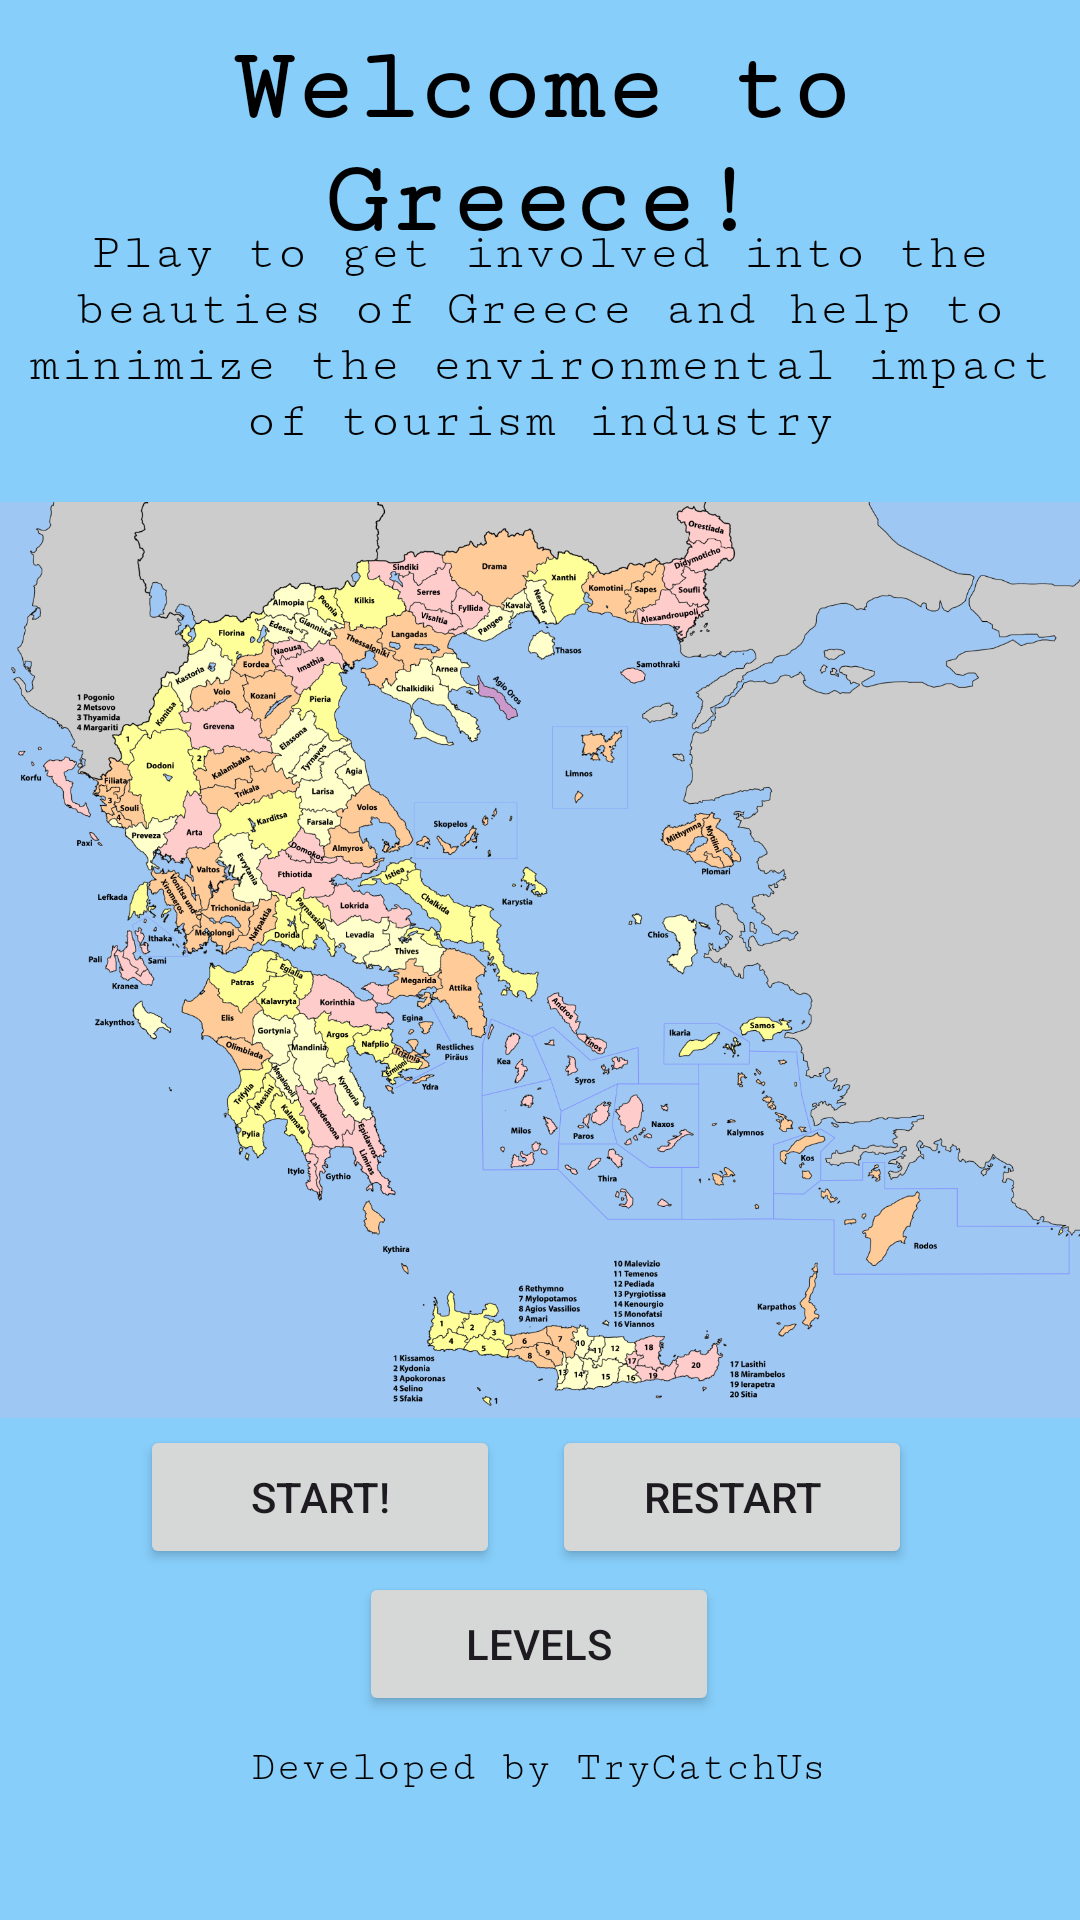

Produce the Android XML layout that renders to this screen, including the resource entries it uses.
<!-- AndroidManifest.xml: application theme Theme.EESTech -->
<!-- res/layout/activity_main.xml -->
<?xml version="1.0" encoding="utf-8"?>
<androidx.constraintlayout.widget.ConstraintLayout xmlns:android="http://schemas.android.com/apk/res/android"
    xmlns:app="http://schemas.android.com/apk/res-auto"
    xmlns:tools="http://schemas.android.com/tools"
    android:layout_width="match_parent"
    android:layout_height="match_parent"
    android:background="@color/blue"
    android:visibility="visible"


    tools:context=".MainActivity">


    <ImageView
        android:id="@+id/startingGreece"
        android:layout_width="wrap_content"
        android:layout_height="0dp"
        android:layout_weight="1"
        android:baselineAligned="true"
        android:onClick="toCompleted"
        android:translationX="0dp"
        android:translationY="0dp"
        android:visibility="visible"
        app:layout_constraintEnd_toEndOf="parent"
        app:layout_constraintHorizontal_bias="1.0"
        app:layout_constraintStart_toStartOf="parent"
        app:layout_constraintTop_toTopOf="parent"
        app:srcCompat="@drawable/greece_former_german_provinces"
        tools:visibility="visible" />

    <TextView
        android:id="@+id/welcomeMes"
        android:layout_width="370dp"
        android:layout_height="75dp"
        android:layout_weight="1"
        android:autoLink="all"
        android:fontFamily="serif-monospace"
        android:text="@string/welcome"
        android:textAlignment="center"
        android:textAppearance="@style/TextAppearance.AppCompat.Display3"
        android:textColor="@color/black"
        android:textSize="34sp"
        android:textStyle="bold"
        android:translationX="0dp"
        app:layout_constraintBottom_toBottomOf="parent"
        app:layout_constraintEnd_toEndOf="parent"
        app:layout_constraintHorizontal_bias="0.487"
        app:layout_constraintStart_toStartOf="parent"
        app:layout_constraintTop_toTopOf="parent"
        app:layout_constraintVertical_bias="0.019" />

    <Button
        android:id="@+id/buttonStart"
        android:layout_width="120dp"
        android:layout_height="48dp"
        android:layout_weight="1"
        android:onClick="startCl"
        android:text="@string/startB"
        app:layout_constraintBottom_toBottomOf="parent"
        app:layout_constraintEnd_toEndOf="parent"
        app:layout_constraintHorizontal_bias="0.195"
        app:layout_constraintStart_toStartOf="parent"
        app:layout_constraintTop_toTopOf="@+id/welcomeMes"
        app:layout_constraintVertical_bias="0.799" />

    <Button
        android:id="@+id/buttonRestart"
        android:layout_width="120dp"
        android:layout_height="48dp"
        android:layout_weight="1"
        android:onClick="toRestart"
        android:text="@string/restart"
        app:layout_constraintBottom_toBottomOf="parent"
        app:layout_constraintEnd_toEndOf="parent"
        app:layout_constraintHorizontal_bias="0.766"
        app:layout_constraintStart_toStartOf="parent"
        app:layout_constraintTop_toTopOf="@+id/welcomeMes"
        app:layout_constraintVertical_bias="0.799" />

    <Button
        android:id="@+id/buttonComplete"
        android:layout_width="120dp"
        android:layout_height="48dp"
        android:layout_weight="1"
        android:onClick="toCompleted"
        android:text="Levels"
        app:layout_constraintBottom_toBottomOf="parent"
        app:layout_constraintEnd_toEndOf="parent"
        app:layout_constraintHorizontal_bias="0.498"
        app:layout_constraintStart_toStartOf="parent"
        app:layout_constraintTop_toTopOf="@+id/welcomeMes"
        app:layout_constraintVertical_bias="0.883" />

    <TextView
        android:id="@+id/teamStart"
        android:layout_width="wrap_content"
        android:layout_height="wrap_content"
        android:fontFamily="serif-monospace"
        android:text="@string/team"
        android:textColor="@color/black"
        app:layout_constraintBottom_toBottomOf="parent"
        app:layout_constraintEnd_toEndOf="parent"
        app:layout_constraintHorizontal_bias="0.498"
        app:layout_constraintStart_toStartOf="parent"
        app:layout_constraintTop_toTopOf="parent"
        app:layout_constraintVertical_bias="0.931" />

    <TextView
        android:id="@+id/infoStarting"
        android:layout_width="wrap_content"
        android:layout_height="wrap_content"
        android:fontFamily="serif-monospace"
        android:text="@string/infoStart"
        android:textAlignment="center"
        android:textAppearance="@style/TextAppearance.AppCompat.Medium"
        android:textColor="@color/black"
        android:textSize="17sp"
        app:layout_constraintBottom_toBottomOf="parent"
        app:layout_constraintEnd_toEndOf="parent"
        app:layout_constraintHorizontal_bias="0.0"
        app:layout_constraintStart_toStartOf="parent"
        app:layout_constraintTop_toTopOf="parent"
        app:layout_constraintVertical_bias="0.132" />

</androidx.constraintlayout.widget.ConstraintLayout>
<!-- resources referenced by this layout -->
<resources>
  <color name="black">#FF000000</color>
  <color name="blue">#87CEFA</color>
  <!-- drawable greece_former_german_provinces: png bitmap (drawable, 773452 bytes) -->
  <string name="infoStart">Play to get involved into the beauties of Greece and help to minimize the environmental impact of tourism industry</string>
  <string name="restart">Restart</string>
  <string name="startB">Start!</string>
  <string name="team">Developed by TryCatchUs</string>
  <string name="welcome">Welcome to Greece!</string>
  <style name="Theme.EESTech" parent="Base.Theme.EESTech" />
  <style name="Base.Theme.EESTech" parent="Theme.Material3.DayNight.NoActionBar">
          
          
      </style>
</resources>
